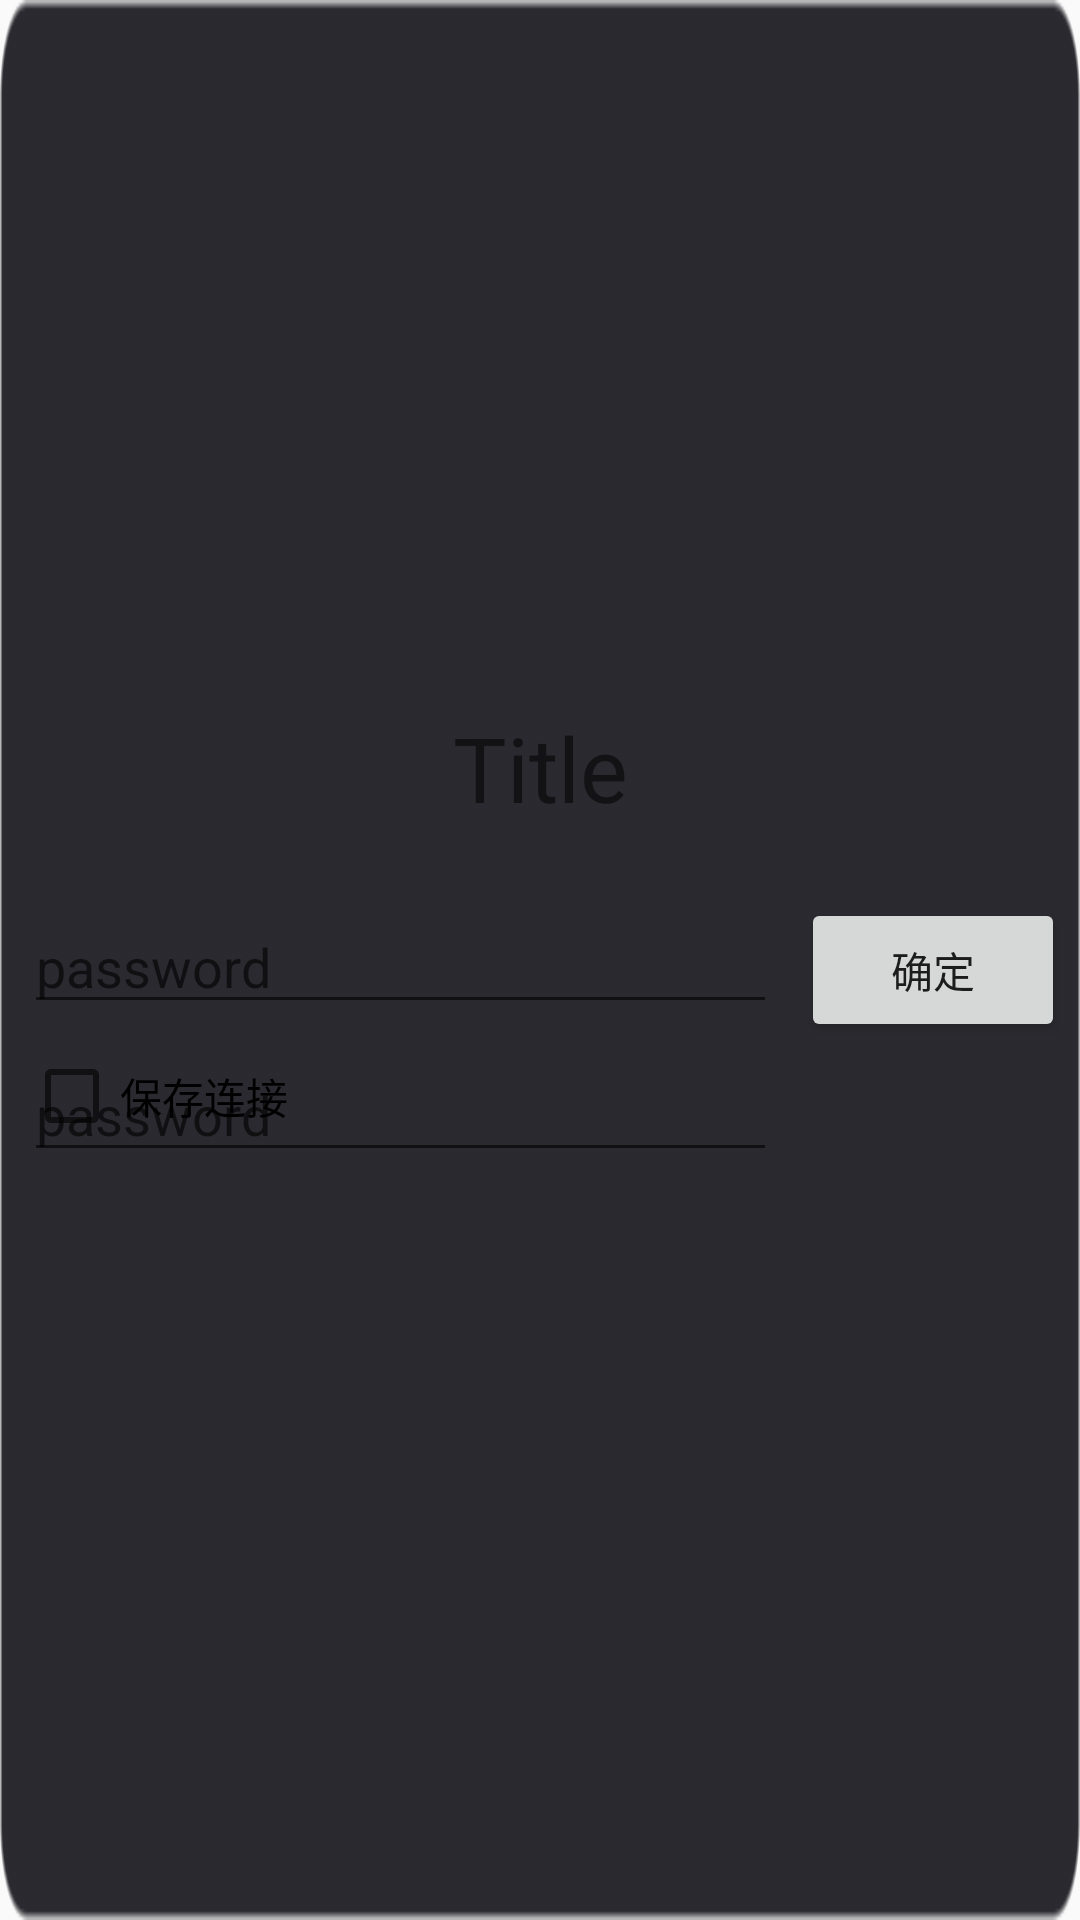

Reconstruct the res/layout file that produces this screen, plus the resources it refers to.
<!-- AndroidManifest.xml: application theme AppTheme -->
<!-- res/layout/input_dialog_layout.xml -->
<?xml version="1.0" encoding="utf-8"?>
<android.support.constraint.ConstraintLayout xmlns:android="http://schemas.android.com/apk/res/android"
    xmlns:app="http://schemas.android.com/apk/res-auto"
    xmlns:tools="http://schemas.android.com/tools"
    android:layout_width="match_parent"
    android:layout_height="match_parent"
    android:background="@drawable/bg2"
    android:orientation="vertical">

    <TextView
        android:id="@+id/tv_title"
        android:layout_width="wrap_content"
        android:layout_height="wrap_content"
        android:layout_marginBottom="24dp"
        android:layout_marginLeft="8dp"
        android:layout_marginRight="8dp"
        android:text="Title"
        android:textSize="30sp"
        app:layout_constraintBottom_toTopOf="@+id/et_password"
        app:layout_constraintLeft_toLeftOf="parent"
        app:layout_constraintRight_toRightOf="parent" />

    <EditText
        android:id="@+id/et_password"
        android:layout_width="0dp"
        android:layout_height="wrap_content"
        android:layout_marginBottom="8dp"
        android:layout_marginLeft="8dp"
        android:layout_marginRight="8dp"
        android:layout_marginTop="8dp"
        android:hint="password"
        android:inputType="numberPassword"
        android:lines="1"
        app:layout_constraintBottom_toBottomOf="parent"
        app:layout_constraintLeft_toLeftOf="parent"
        app:layout_constraintRight_toLeftOf="@+id/btn_determine"
        app:layout_constraintTop_toTopOf="parent"
        app:layout_constraintVertical_bias="0.501" />

    <EditText
        android:id="@+id/et_new_password"
        android:layout_width="0dp"
        android:layout_height="wrap_content"
        android:layout_marginLeft="8dp"
        android:layout_marginRight="8dp"
        android:layout_marginTop="8dp"
        android:hint="password"
        android:inputType="numberPassword"
        android:lines="1"
        app:layout_constraintLeft_toLeftOf="parent"
        app:layout_constraintRight_toLeftOf="@+id/btn_determine"
        app:layout_constraintTop_toBottomOf="@+id/et_password" />

    <Button
        android:id="@+id/btn_determine"
        android:layout_width="0dp"
        android:layout_height="wrap_content"
        android:layout_marginRight="5dp"
        android:text="确定"
        app:layout_constraintBaseline_toBaselineOf="@+id/et_password"
        app:layout_constraintRight_toRightOf="parent" />

    <CheckBox
        android:id="@+id/cb_save_wifi"
        android:layout_width="wrap_content"
        android:layout_height="wrap_content"
        android:text="保存连接"
        android:layout_marginTop="8dp"
        app:layout_constraintTop_toBottomOf="@+id/et_password"
        android:layout_marginLeft="8dp"
        app:layout_constraintLeft_toLeftOf="parent" />

</android.support.constraint.ConstraintLayout>
<!-- resources referenced by this layout -->
<resources>
  <!-- drawable bg2: png bitmap (drawable, 11788 bytes) -->
  <style name="AppTheme" parent="Theme.AppCompat.Light.NoActionBar">
          
          <item name="colorPrimary">@color/colorPrimary</item>
          <item name="colorPrimaryDark">@color/colorPrimaryDark</item>
          <item name="colorAccent">@color/colorAccent</item>
      </style>
  <color name="colorPrimary">#3F51B5</color>
  <color name="colorPrimaryDark">#303F9F</color>
  <color name="colorAccent">#FF4081</color>
</resources>
